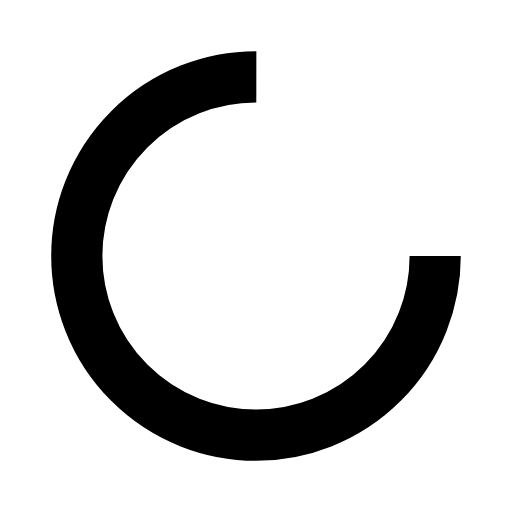
t = 0.00 s
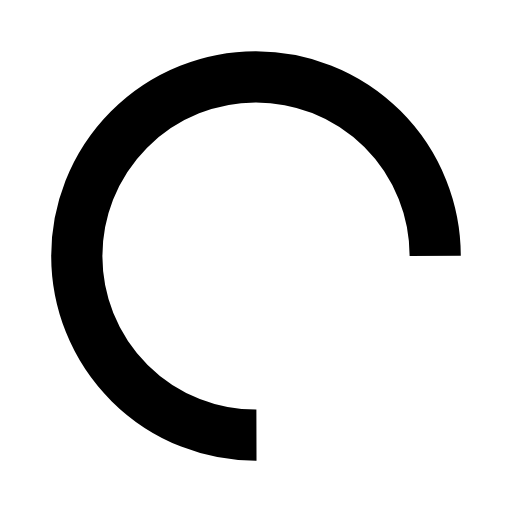
t = 0.13 s
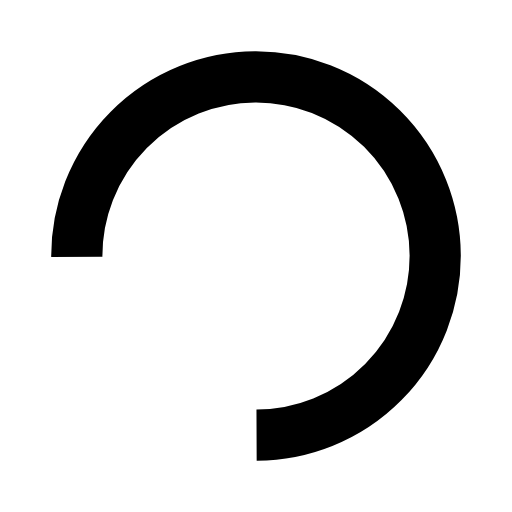
t = 0.26 s
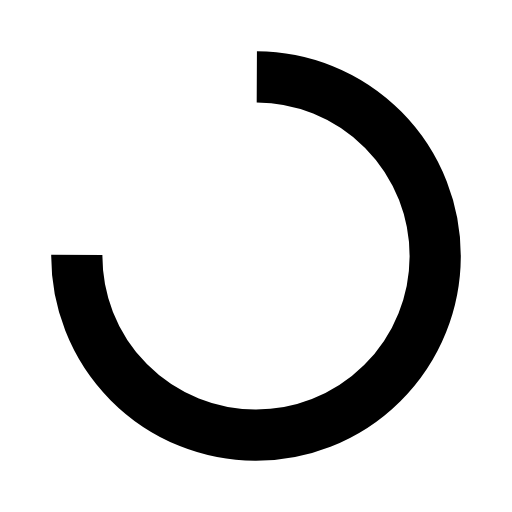
t = 0.39 s

The animated SVG that drew these frames (rendered in a browser with its animation timeline set to each time). Animation: 1 SMIL element (animateTransform=1); one cycle of 0.52 s, repeats indefinitely.

<svg xmlns="http://www.w3.org/2000/svg" viewBox="0 0 100 100" preserveAspectRatio="xMidYMid" width="20" height="20" style="shape-rendering: auto; display: block; background: rgba(210, 211, 212, 0);" xmlns:xlink="http://www.w3.org/1999/xlink"><g><circle stroke-dasharray="164.93361431346415 56.97787143782138" r="35" stroke-width="10" stroke="#000000" fill="none" cy="50" cx="50">
  <animateTransform keyTimes="0;1" values="0 50 50;360 50 50" dur="0.5208333333333333s" repeatCount="indefinite" type="rotate" attributeName="transform"></animateTransform>
</circle><g></g></g><!-- [ldio] generated by https://loading.io --></svg>